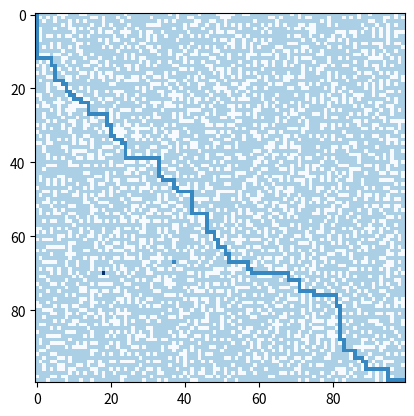

Write the Python code that produced this figure.
from enum import Enum
import random
from time import sleep
from matplotlib import pyplot as plt
import numpy as np

# Directional Vectors
DY = [-1, 1, 0, 0]
DX = [0, 0, 1, -1]   

# Represents the different types of Cells
class Cell(Enum):
    BLOCKED = 0
    OPEN = 1
    FIRE = 2
    BUTTON = 3

    def __eq__(self, other):
        if isinstance(other, Cell):
            return self.value == other.value
        return self.value == other
    
# Represents the Ship
class Ship: 
    def __init__(self, D, q):
        self.D = D
        self.q = q
        self.time = 0
        self.board = []
        self.open_cells = []
        self.fire_cells = []
        self.bot_location = ()
        
        self.init_board()
        self.init_bot()
        self.init_fire()
        self.init_button()
    
    def init_board(self):
        n = self.D
        
        self.board = [[Cell.BLOCKED for _ in range(n)] for _ in range(n)]
        rand_row = random.randint(0, n - 1)
        rand_col = random.randint(0, n - 1)
        
        self.board[rand_row][rand_col] = Cell.OPEN
        valid_cells = set()
        open_cells = [(rand_row, rand_col)]
        valid_cells.add((rand_row, rand_col))

        while True:
            candidates = self.get_candidates(valid_cells)
            if not candidates:
                break

            rand_cell = random.choice(candidates)
            r, c = rand_cell
            self.board[r][c] = Cell.OPEN
            valid_cells.add((r, c))
            open_cells.append((r, c))

        # Collect all open cells with exactly 1 open neighbor
        dead_ends = []
        for oc in open_cells:
            r, c = oc
            open_neighbors = self.get_neighbor_count(r, c, Cell.OPEN)
            if open_neighbors == 1:
                dead_ends.append(oc)

        # For approx. half of the dead ends, pick a random closed neighbor and open it
        for de in dead_ends:
            expand = random.randint(0, 1)
            if expand:
                r, c = de
                closed_neighbors = self.get_neighbors(r, c, Cell.BLOCKED)
                if closed_neighbors: # Some dead ends may no longer be dead ends after some iterations
                    rand_cell = random.choice(closed_neighbors)
                    nr, nc = rand_cell
                    self.board[nr][nc] = Cell.OPEN
                    open_cells.append((nr, nc))

        self.open_cells = open_cells

    def init_bot(self):
        self.bot_location = random.choice(self.open_cells)
    
    def init_fire(self):
        """Randomly selects a cell to catch on fire"""
        open_cell = random.choice(self.open_cells) # Choose a random cell from the open cells
        r, c = open_cell

        self.board[r][c] = Cell.FIRE  
        self.fire_cells.append(open_cell)
        self.open_cells.remove(open_cell)

    def init_button(self):
        open_cell = random.choice(self.open_cells)
        r, c = open_cell

        self.board[r][c] = Cell.BUTTON 


    # Time Steps
    def time_step(self):
        self.advance_fire()
        self.time += 1
    
    def advance_fire(self):
        """Advances fire within a calculated probability"""
        fire_cells = self.fire_cells[:]
        
        for fc in fire_cells:
            r, c = fc
            potential_fire = self.get_neighbors(r, c, Cell.OPEN)

            for cell in potential_fire:
                nr, nc = cell
                ignite = self.ignition_probability(nr, nc)
                
                if ignite: # Ignites the cell and removes it from open cells
                    self.board[r][c] = Cell.FIRE
                    self.open_cells.remove(cell)
                    self.fire_cells.append(cell)

    
    # Helper Methods
    def is_valid(self, r, c):
        """Determine if a row x col is within the bounds of the board"""
        return r >= 0 and c >= 0 and r < self.D and c < self.D
    
    def get_neighbors(self, r, c, target):
        """Get all of the valid neighbors of the desired type"""
        res = []
        for i in range(4):
            nr = DY[i] + r
            nc = DX[i] + c
            if self.is_valid(nr, nc) and self.board[nr][nc] == target:
                res.append((nr, nc))
        
        return res

    def get_neighbor_count(self, r, c, target):
        """Get the number of valid neighbors of the desired type"""
        return len(self.get_neighbors(r, c, target))

    def get_candidates(self, open_cells):
        n = self.D
        candidates = []
        to_remove = []
        for pair in open_cells:
            r, c = pair
            closed_neighbors = self.get_neighbors(r, c,  Cell.BLOCKED)
            valid_found = 0
            for neighbor in closed_neighbors:
                n_r, n_c = neighbor
                open_neighbors = self.get_neighbor_count(n_r, n_c, Cell.OPEN)
                if open_neighbors == 1:
                    valid_found += 1
                    candidates.append((n_r, n_c))

            if valid_found == 0:
                # print("removing {}".format(pair))
                to_remove.append(pair) 

        for pair in to_remove:
            open_cells.remove(pair)
            
        return candidates
    
    def validate_board(self):
        """Validates that there are no BLOCKED cells with exactly one neighbor"""
        n = self.D
        count = 0
        for i in range(n):
            for j in range(n):
                if self.board[i][j] == Cell.BLOCKED:
                    open_neighbors = self.get_neighbor_count(i, j, Cell.OPEN)
                    if open_neighbors == 1:
                        count += 1
        
        return count == 0

    def ignition_probability(self, r, c):
        """Calculate the probability that any given cell should be ignited, given the formula: 1 - (1 - q)^K"""
        q = self.q # Flammability constant
        K = self.get_neighbor_count(r, c, Cell.FIRE) # Get number of burning neighbors
        probability = 1 - ((1 - q) ** K)
        return random.uniform(0, 1) <= probability

    
    # Traversal Algorithms
    def shortest_path(self, src, dst):
        """Calculate the shortest path from SRC to DST if one exists - BFS"""
        n = self.D
        queue = [(src, [src])]
        visited = [[False for _ in range(n)] for _ in range(n)]
        count = 0
        while queue:
            count += 1
            coords, path = queue.pop(0)
            if coords == dst:
                return path

            r, c = coords
            for i in range(4):
                nr = DY[i] + r
                nc = DX[i] + c
                if self.is_valid(nr, nc) and self.board[nr][nc] == Cell.OPEN and not visited[nr][nc]:
                    visited[nr][nc] = True
                    new_path = path + [(nr, nc)]
                    next_entry = ((nr, nc), new_path)
                    queue.append(next_entry)

        return []

    def has_path(self, src, dst):
        """Calculate a path from SRC to DST if one exists - DFS"""
        n = self.D
        stack = [(src, [src])]
        visited = [[False for _ in range(n)] for _ in range(n)]
        while stack:
            coords, path = stack.pop()
            if coords == dst:
                return path

            r, c = coords
            for i in range(4):
                nr = DY[i] + r
                nc = DX[i] + c
                if self.is_valid(nr, nc) and self.board[nr][nc] == Cell.OPEN and not visited[nr][nc]:
                    visited[nr][nc] = True
                    new_path = path + [(nr, nc)]
                    next_entry = ((nr, nc), new_path)
                    stack.append(next_entry)

        return []
        

    def display(self, path = None):
        """Display a grid image of the current board (FOR USE IN NOTEBOOK)"""
        n = self.D
        copy_board = [row[:] for row in self.board]
        if not isinstance(copy_board[0][0], (float, int)):
            for i in range(n):
                for j in range(n):
                    copy_board[i][j] = copy_board[i][j].value

        if path:
            for pair in path:
                r, c = pair
                copy_board[r][c] = 2
                
        image_data = np.array(copy_board)
        plt.imshow(image_data, "Blues")
        # plt.axis("off")
        plt.show()
                      

# Generate Ship
D = 100 # ship size
q = 0   # flammability constant

ship = Ship(D, q)
ship.display()

sorted_opens = sorted(ship.open_cells, key = lambda x : (x[0], x[1]))
a, b = sorted_opens[0], sorted_opens[-1]
#path = ship.has_path(a, b)
path = ship.shortest_path(a, b)
ship.display(path)

